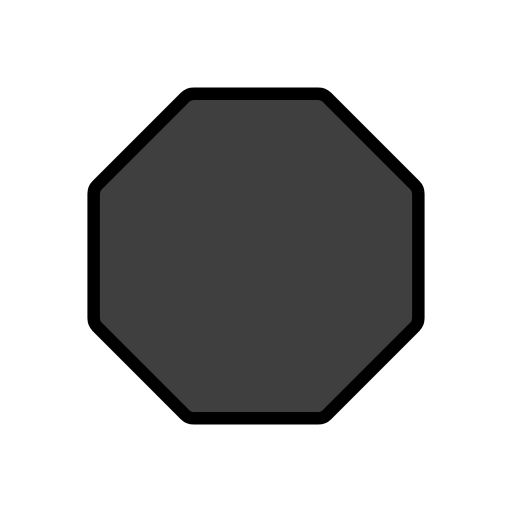
t = 0.00 s
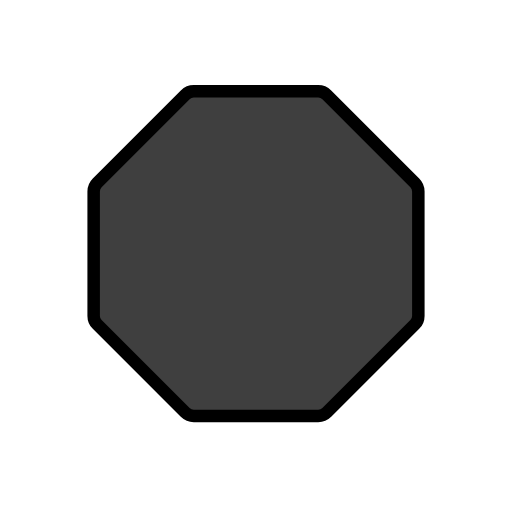
t = 0.48 s
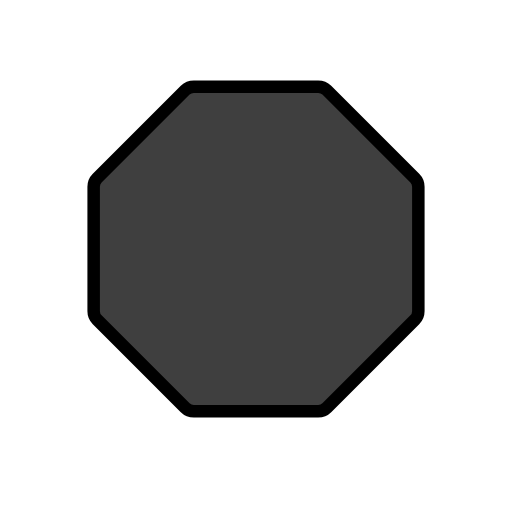
t = 1.43 s
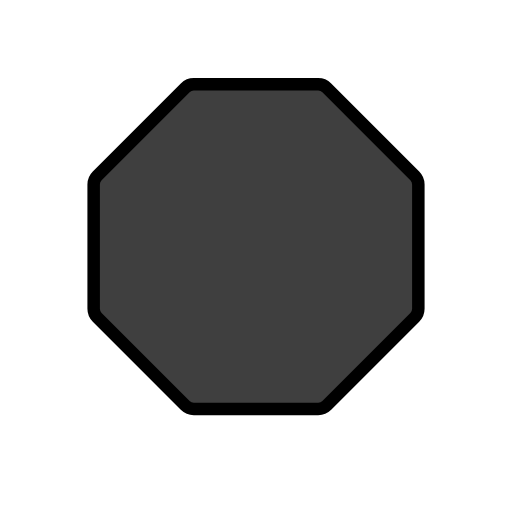
t = 1.90 s
t = 2.38 s: frame unchanged from t = 1.43 s, image omitted
t = 3.33 s: frame unchanged from t = 0.48 s, image omitted

The animated SVG that drew these frames (rendered in a browser with its animation timeline set to each time). Animation: 1 SMIL element (animateTransform=1); one cycle of 3.80 s, repeats indefinitely.

<?xml version='1.0' encoding='utf-8'?>
<svg xmlns="http://www.w3.org/2000/svg" id="emoji" viewBox="-5 -5 82 82" width="200" height="200" role="img">
  <title>OpenMoji: horizontal black octagon</title><g><g id="line-supplement">
    <path fill="#000" d="M24.6621 10.5685C25.0261 10.2045 25.5197 10 26.0344 10H45.9658C46.4805 10 46.9742 10.2045 47.3382 10.5685L61.4318 24.6621C61.7958 25.0261 62.0003 25.5197 62.0003 26.0344V45.9658C62.0003 46.4805 61.7958 46.9742 61.4318 47.3382L47.3382 61.4318C46.9742 61.7958 46.4805 62.0003 45.9658 62.0003H26.0344C25.5197 62.0003 25.0261 61.7958 24.6621 61.4318L10.5685 47.3382C10.2045 46.9742 10 46.4805 10 45.9658V26.0344C10 25.5197 10.2045 25.0261 10.5685 24.6621L24.6621 10.5685Z" />
  </g>
  <g id="color">
    <path fill="#3F3F3F" d="M24.6621 10.5685C25.0261 10.2045 25.5197 10 26.0344 10H45.9658C46.4805 10 46.9742 10.2045 47.3382 10.5685L61.4318 24.6621C61.7958 25.0261 62.0003 25.5197 62.0003 26.0344V45.9658C62.0003 46.4805 61.7958 46.9742 61.4318 47.3382L47.3382 61.4318C46.9742 61.7958 46.4805 62.0003 45.9658 62.0003H26.0344C25.5197 62.0003 25.0261 61.7958 24.6621 61.4318L10.5685 47.3382C10.2045 46.9742 10 46.4805 10 45.9658V26.0344C10 25.5197 10.2045 25.0261 10.5685 24.6621L24.6621 10.5685Z" />
  </g>
  <g id="line">
    <path fill="none" stroke="#000" stroke-width="2" d="M24.6621 10.5685C25.0261 10.2045 25.5197 10 26.0344 10H45.9658C46.4805 10 46.9742 10.2045 47.3382 10.5685L61.4318 24.6621C61.7958 25.0261 62.0003 25.5197 62.0003 26.0344V45.9658C62.0003 46.4805 61.7958 46.9742 61.4318 47.3382L47.3382 61.4318C46.9742 61.7958 46.4805 62.0003 45.9658 62.0003H26.0344C25.5197 62.0003 25.0261 61.7958 24.6621 61.4318L10.5685 47.3382C10.2045 46.9742 10 46.4805 10 45.9658V26.0344C10 25.5197 10.2045 25.0261 10.5685 24.6621L24.6621 10.5685Z" />
  </g>
<animateTransform attributeName="transform" type="translate" values="0 0;0 -1.5;0 0" dur="3.8s" repeatCount="indefinite" /></g></svg>
